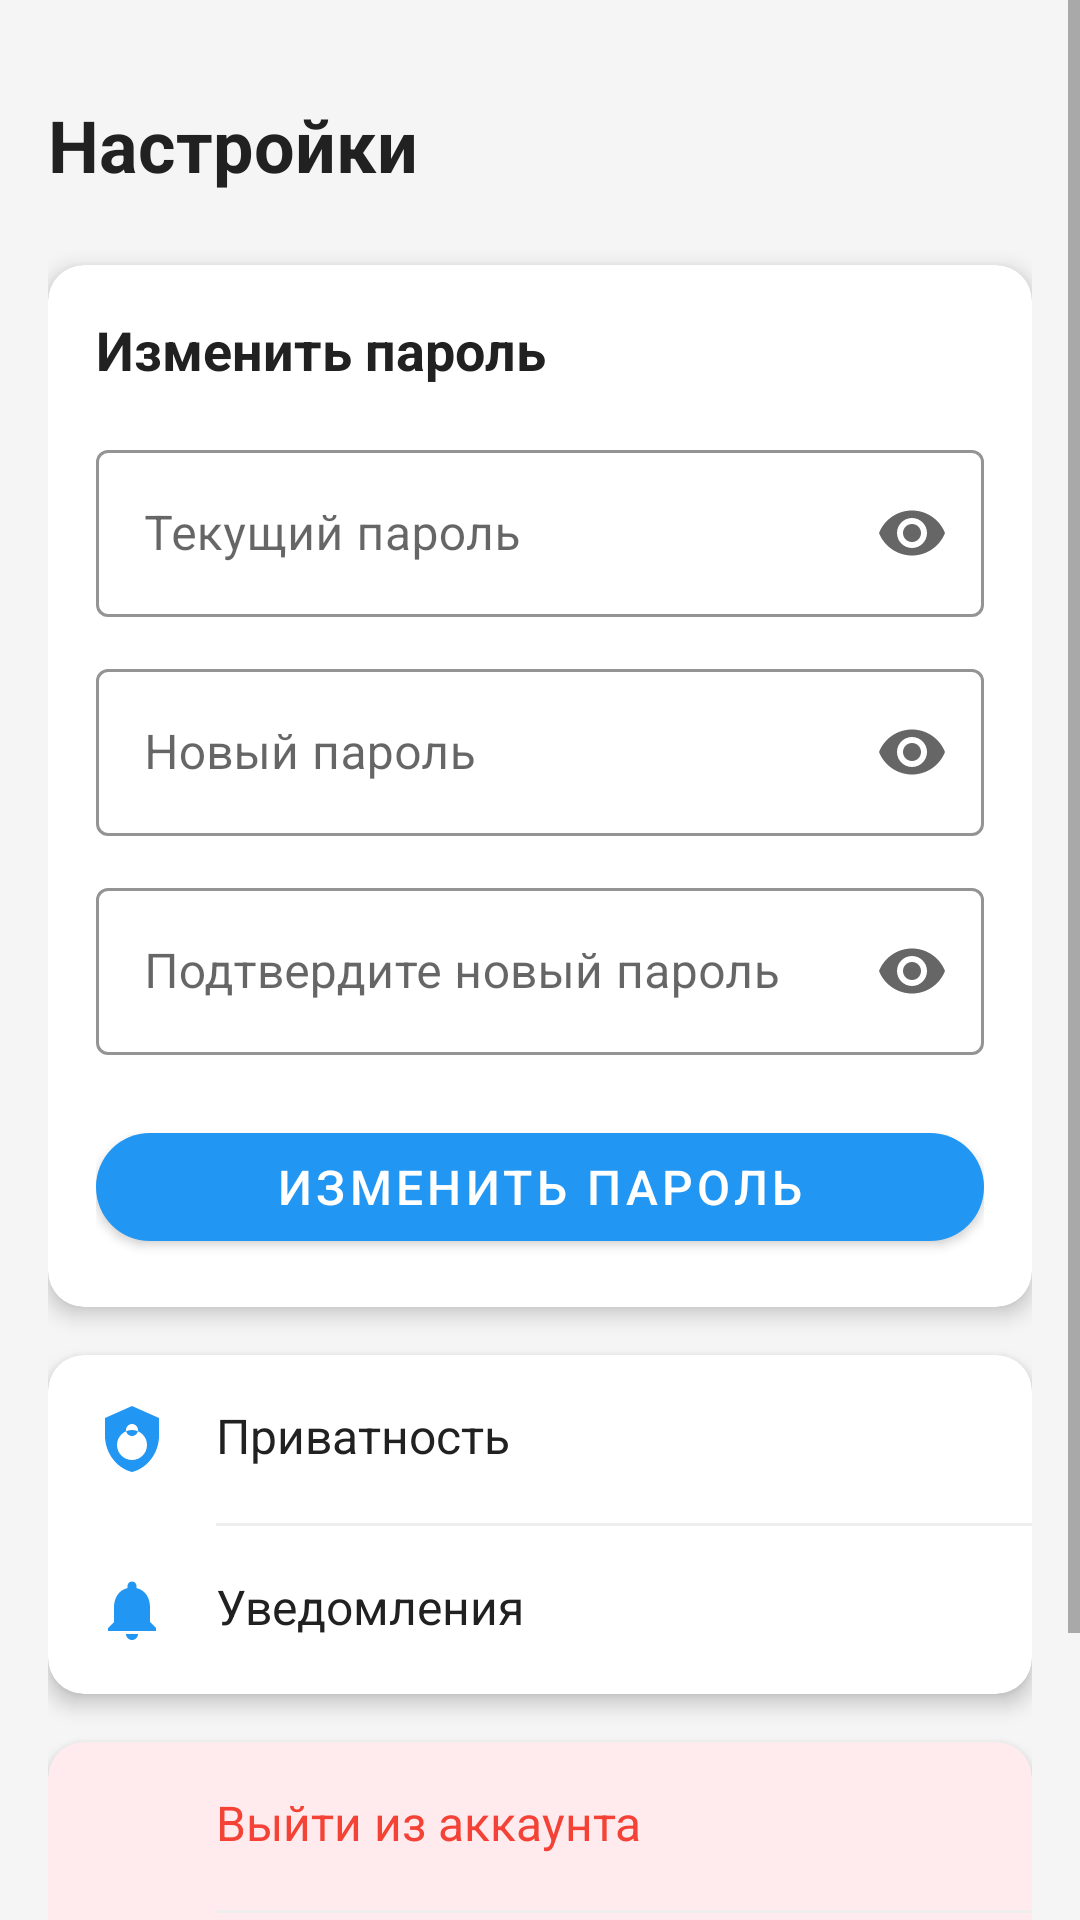

Write the Android layout XML for this screen, with the resource values it uses.
<!-- AndroidManifest.xml: activity theme Theme.MaterialComponents.Light.NoActionBar -->
<!-- res/layout/activity_settings.xml -->
<?xml version="1.0" encoding="utf-8"?>
<ScrollView xmlns:android="http://schemas.android.com/apk/res/android"
    xmlns:app="http://schemas.android.com/apk/res-auto"
    android:layout_width="match_parent"
    android:layout_height="match_parent"
    android:background="@color/background_gray">

    <LinearLayout
        android:layout_width="match_parent"
        android:layout_height="wrap_content"
        android:orientation="vertical"
        android:padding="16dp">



        <TextView
            android:layout_width="wrap_content"
            android:layout_height="wrap_content"
            android:layout_marginTop="16dp"
            android:layout_marginBottom="24dp"
            android:text="@string/settings"
            android:textColor="@color/text_primary"
            android:textSize="24sp"
            android:textStyle="bold" />

        <com.google.android.material.card.MaterialCardView
            android:layout_width="match_parent"
            android:layout_height="wrap_content"
            app:cardCornerRadius="12dp"
            app:cardElevation="4dp"
            android:layout_marginBottom="16dp">

            <LinearLayout
                android:layout_width="match_parent"
                android:layout_height="wrap_content"
                android:orientation="vertical"
                android:padding="16dp">

                <TextView
                    android:layout_width="wrap_content"
                    android:layout_height="wrap_content"
                    android:text="Изменить пароль"
                    android:textSize="18sp"
                    android:textStyle="bold"
                    android:textColor="@color/text_primary"
                    android:layout_marginBottom="16dp" />

                <com.google.android.material.textfield.TextInputLayout
                    android:layout_width="match_parent"
                    android:layout_height="wrap_content"
                    android:layout_marginBottom="12dp"
                    style="@style/Widget.MaterialComponents.TextInputLayout.OutlinedBox"
                    app:boxStrokeColor="@color/blue_500"
                    app:endIconMode="password_toggle">

                    <com.google.android.material.textfield.TextInputEditText
                        android:id="@+id/etCurrentPassword"
                        android:layout_width="match_parent"
                        android:layout_height="wrap_content"
                        android:hint="Текущий пароль"
                        android:inputType="textPassword"
                        android:maxLines="1" />

                </com.google.android.material.textfield.TextInputLayout>

                <com.google.android.material.textfield.TextInputLayout
                    android:layout_width="match_parent"
                    android:layout_height="wrap_content"
                    android:layout_marginBottom="12dp"
                    style="@style/Widget.MaterialComponents.TextInputLayout.OutlinedBox"
                    app:boxStrokeColor="@color/blue_500"
                    app:endIconMode="password_toggle">

                    <com.google.android.material.textfield.TextInputEditText
                        android:id="@+id/etNewPassword"
                        android:layout_width="match_parent"
                        android:layout_height="wrap_content"
                        android:hint="Новый пароль"
                        android:inputType="textPassword"
                        android:maxLines="1" />

                </com.google.android.material.textfield.TextInputLayout>

                <com.google.android.material.textfield.TextInputLayout
                    android:layout_width="match_parent"
                    android:layout_height="wrap_content"
                    android:layout_marginBottom="20dp"
                    style="@style/Widget.MaterialComponents.TextInputLayout.OutlinedBox"
                    app:boxStrokeColor="@color/blue_500"
                    app:endIconMode="password_toggle">

                    <com.google.android.material.textfield.TextInputEditText
                        android:id="@+id/etConfirmPassword"
                        android:layout_width="match_parent"
                        android:layout_height="wrap_content"
                        android:hint="Подтвердите новый пароль"
                        android:inputType="textPassword"
                        android:maxLines="1" />

                </com.google.android.material.textfield.TextInputLayout>

                <com.google.android.material.button.MaterialButton
                    android:id="@+id/btnChangePassword"
                    android:layout_width="match_parent"
                    android:layout_height="48dp"
                    android:text="Изменить пароль"
                    android:textSize="16sp"
                    app:cornerRadius="24dp"
                    app:backgroundTint="@color/blue_500" />

            </LinearLayout>

        </com.google.android.material.card.MaterialCardView>

        <com.google.android.material.card.MaterialCardView
            android:layout_width="match_parent"
            android:layout_height="wrap_content"
            app:cardCornerRadius="12dp"
            app:cardElevation="4dp"
            android:layout_marginBottom="16dp">

            <LinearLayout
                android:layout_width="match_parent"
                android:layout_height="wrap_content"
                android:orientation="vertical">

                <LinearLayout
                    android:id="@+id/btnPrivacy"
                    android:layout_width="match_parent"
                    android:layout_height="wrap_content"
                    android:orientation="horizontal"
                    android:padding="16dp"
                    android:background="?android:attr/selectableItemBackground"
                    android:clickable="true"
                    android:focusable="true">

                    <ImageView
                        android:layout_width="24dp"
                        android:layout_height="24dp"
                        android:layout_marginEnd="16dp"
                        android:src="@drawable/ic_privacy"
                        app:tint="@color/blue_500" />

                    <TextView
                        android:layout_width="0dp"
                        android:layout_height="wrap_content"
                        android:layout_weight="1"
                        android:text="Приватность"
                        android:textColor="@color/text_primary"
                        android:textSize="16sp" />

                </LinearLayout>

                <View
                    android:layout_width="match_parent"
                    android:layout_height="1dp"
                    android:layout_marginStart="56dp"
                    android:background="@color/gray_200" />

                <LinearLayout
                    android:id="@+id/btnNotifications"
                    android:layout_width="match_parent"
                    android:layout_height="wrap_content"
                    android:orientation="horizontal"
                    android:padding="16dp"
                    android:background="?android:attr/selectableItemBackground"
                    android:clickable="true"
                    android:focusable="true">

                    <ImageView
                        android:layout_width="24dp"
                        android:layout_height="24dp"
                        android:layout_marginEnd="16dp"
                        android:src="@drawable/ic_notifications"
                        app:tint="@color/blue_500" />

                    <TextView
                        android:layout_width="0dp"
                        android:layout_height="wrap_content"
                        android:layout_weight="1"
                        android:text="Уведомления"
                        android:textColor="@color/text_primary"
                        android:textSize="16sp" />

                </LinearLayout>

            </LinearLayout>

        </com.google.android.material.card.MaterialCardView>

        <com.google.android.material.card.MaterialCardView
            android:layout_width="match_parent"
            android:layout_height="wrap_content"
            app:cardCornerRadius="12dp"
            app:cardElevation="4dp"
            app:cardBackgroundColor="@color/red_50">

            <LinearLayout
                android:layout_width="match_parent"
                android:layout_height="wrap_content"
                android:orientation="vertical">

                <LinearLayout
                    android:id="@+id/btnLogout"
                    android:layout_width="match_parent"
                    android:layout_height="wrap_content"
                    android:orientation="horizontal"
                    android:padding="16dp"
                    android:background="?android:attr/selectableItemBackground"
                    android:clickable="true"
                    android:focusable="true">

                    <ImageView
                        android:layout_width="24dp"
                        android:layout_height="24dp"
                        android:layout_marginEnd="16dp"
                        android:src="@drawable/log_out"
                        app:tint="@color/red_500" />

                    <TextView
                        android:layout_width="0dp"
                        android:layout_height="wrap_content"
                        android:layout_weight="1"
                        android:text="Выйти из аккаунта"
                        android:textColor="@color/red_500"
                        android:textSize="16sp" />

                </LinearLayout>

                <View
                    android:layout_width="match_parent"
                    android:layout_height="1dp"
                    android:layout_marginStart="56dp"
                    android:background="@color/gray_200" />

                <LinearLayout
                    android:id="@+id/btnDeleteAccount"
                    android:layout_width="match_parent"
                    android:layout_height="wrap_content"
                    android:orientation="horizontal"
                    android:padding="16dp"
                    android:background="?android:attr/selectableItemBackground"
                    android:clickable="true"
                    android:focusable="true">

                    <ImageView
                        android:layout_width="24dp"
                        android:layout_height="24dp"
                        android:layout_marginEnd="16dp"
                        android:src="@drawable/trash_2"
                        app:tint="@color/red_500" />

                    <TextView
                        android:layout_width="0dp"
                        android:layout_height="wrap_content"
                        android:layout_weight="1"
                        android:text="Удалить аккаунт"
                        android:textColor="@color/red_500"
                        android:textSize="16sp" />

                </LinearLayout>

            </LinearLayout>

        </com.google.android.material.card.MaterialCardView>

        <TextView
            android:layout_width="wrap_content"
            android:layout_height="wrap_content"
            android:layout_gravity="center"
            android:layout_marginTop="24dp"
            android:text="Версия 1.0.0"
            android:textColor="@color/text_secondary"
            android:textSize="14sp" />

    </LinearLayout>

</ScrollView>
<!-- resources referenced by this layout -->
<resources>
  <color name="background_gray">#F5F5F5</color>
  <color name="blue_500">#2196F3</color>
  <color name="gray_200">#EEEEEE</color>
  <color name="red_50">#FFEBEE</color>
  <color name="red_500">#F44336</color>
  <color name="text_primary">#212121</color>
  <color name="text_secondary">#757575</color>
  <!-- drawable ic_notifications (drawable) -->
  <?xml version="1.0" encoding="utf-8"?>
  <vector xmlns:android="http://schemas.android.com/apk/res/android"
      android:width="24dp"
      android:height="24dp"
      android:viewportWidth="24"
      android:viewportHeight="24">
      <path
          android:fillColor="@android:color/black"
          android:pathData="M12,22c1.1,0,2-0.9,2-2h-4C10,21.1,10.9,22,12,22zM18,16v-5c0-3.07-1.64-5.64-4.5-6.32V4c0-0.83-0.67-1.5-1.5-1.5S10.5,3.17,10.5,4v0.68C7.63,5.36,6,7.92,6,11v5l-2,2v1h16v-1L18,16z" />
  </vector>
  <!-- drawable ic_privacy (drawable) -->
  <?xml version="1.0" encoding="utf-8"?>
  <vector xmlns:android="http://schemas.android.com/apk/res/android"
      android:width="24dp"
      android:height="24dp"
      android:viewportWidth="24"
      android:viewportHeight="24">
      <path
          android:fillColor="@android:color/black"
          android:pathData="M12,1L3,5v6c0,5.55,3.84,10.74,9,12c5.16-1.26,9-6.45,9-12V5L12,1zM12,7c1.1,0,2,0.9,2,2s-0.9,2-2,2s-2-0.9-2-2S10.9,7,12,7zM12,19c-2.76,0-5-2.24-5-5s2.24-5,5-5s5,2.24,5,5S14.76,19,12,19z" />
  </vector>
  <string name="settings">Настройки</string>
</resources>
